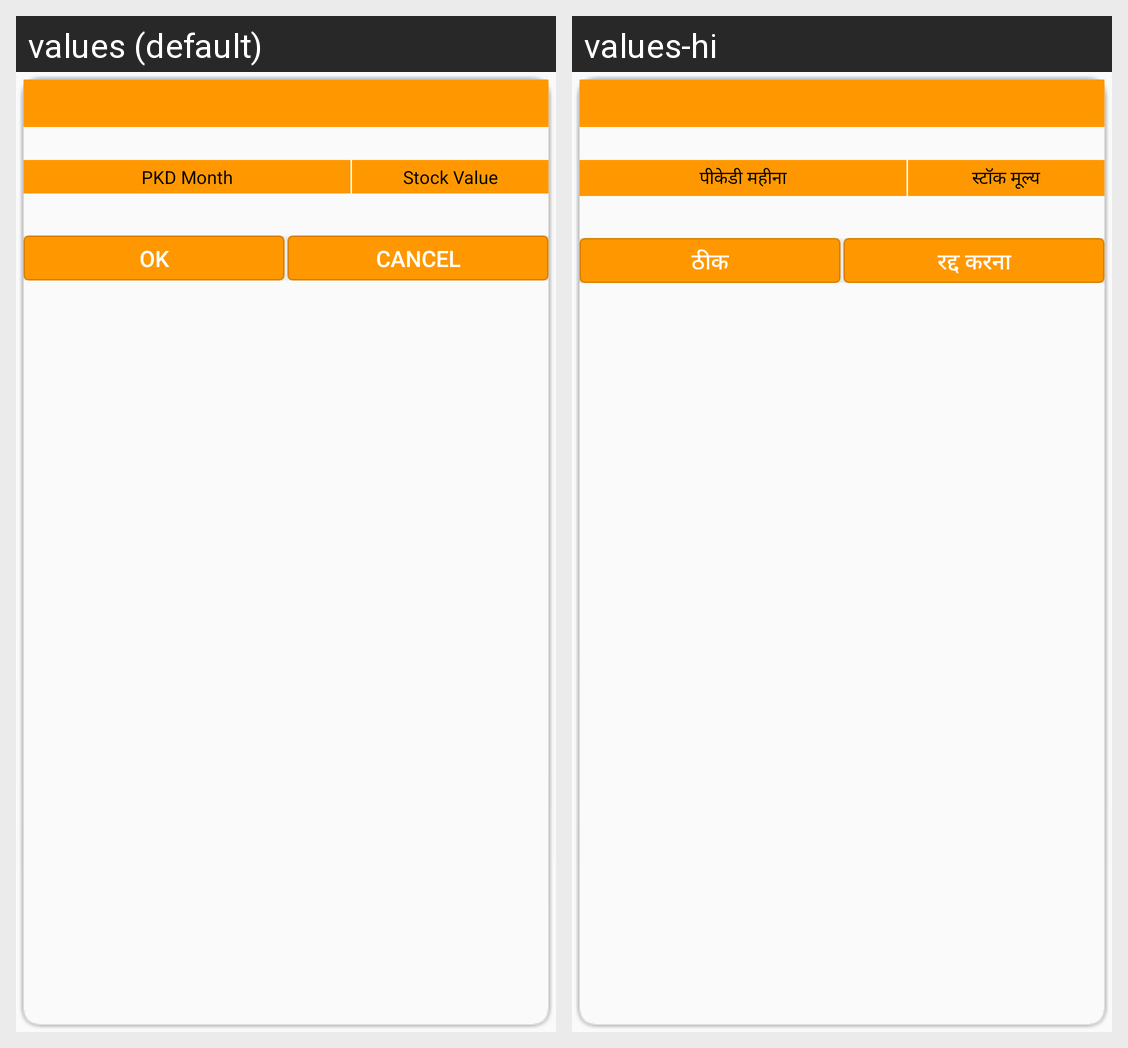

Here is an Android app screen in its default locale and in the app's own translations. Write out the translated-string differences for the strings that appear on this screen.
Android screen res/layout/popup_layout.xml rendered under 2 locales, left to right: values (default), values-hi. Device: Nexus 5 (rendered at 1080×1920; each locale shown at half size, 540×960, under a caption strip naming it); theme StorelistTheme.
Strings drawn on this screen, with the default value and each locale's value (text and hints the layout hard-codes, and strings that could not be matched under every locale, appear in the picture but are not listed):

PKDMonth
  values: PKD Month
  values-hi: पीकेडी महीना

StockValue
  values: Stock Value
  values-hi: स्टॉक मूल्य

AlertDialogOkButton
  values: OK
  values-hi: ठीक

AlertDialogCancelButton
  values: Cancel
  values-hi: रद्द करना
